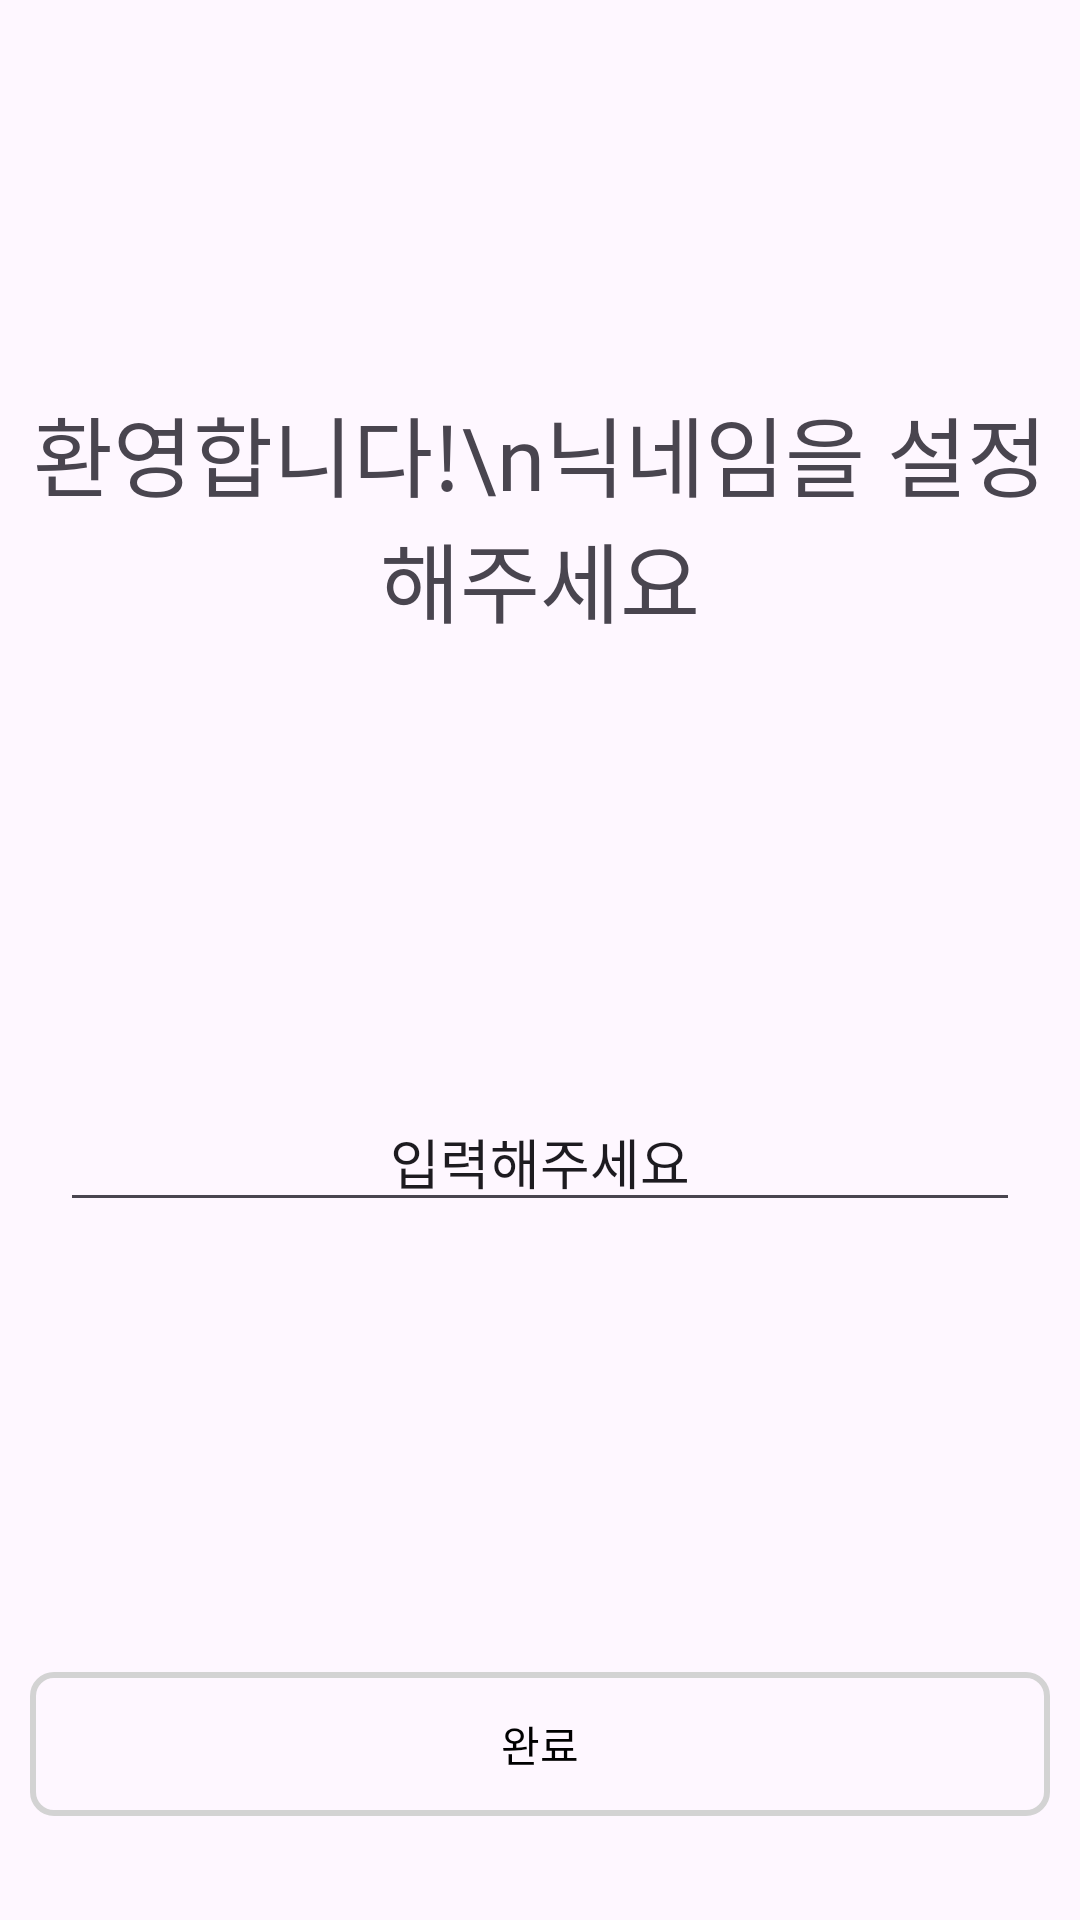

The Android layout XML behind this screen, and the referenced resources:
<!-- AndroidManifest.xml: application theme Theme.Pocky -->
<!-- res/layout/activity_nick.xml -->
<?xml version="1.0" encoding="utf-8"?>
<LinearLayout xmlns:android="http://schemas.android.com/apk/res/android"
    android:layout_width="match_parent"
    android:layout_height="match_parent"
    android:orientation="vertical">

    <TextView
        android:layout_width="wrap_content"
        android:layout_height="wrap_content"
        android:layout_marginTop="130dp"
        android:layout_marginBottom="130dp"
        android:layout_gravity="center"
        android:textAlignment="center"
        android:textSize="29sp"
        android:fontFamily="@font/nanumbarungothicbold"
        android:text="환영합니다!\n닉네임을 설정해주세요"/>

    <EditText
        android:id="@+id/input_nick"
        android:layout_width="match_parent"
        android:layout_height="wrap_content"
        android:layout_margin="20dp"
        android:layout_gravity="center"
        android:textAlignment="center"
        android:fontFamily="@font/nanumbarungothicbold"
        android:text="입력해주세요"/>



    <android.widget.Button
        android:id="@+id/button_nick"
        android:layout_marginTop="130dp"
        android:layout_marginLeft="10dp"
        android:layout_marginRight="10dp"
        android:layout_width="match_parent"
        android:layout_height="wrap_content"
        android:text="완료"
        android:background="@drawable/round_corner"
        android:stateListAnimator="@null"
        android:textColor="@color/black" />


</LinearLayout>
<!-- resources referenced by this layout -->
<resources>
  <color name="black">#FF000000</color>
  <!-- drawable round_corner (drawable) -->
  <?xml version="1.0" encoding="utf-8"?>
  <shape xmlns:android="http://schemas.android.com/apk/res/android" android:shape="rectangle" >
      <corners
          android:radius="7dp"
          />
      <stroke
          android:width="2dp"
          android:color="#d3d3d3"
          />
  </shape>
  <style name="Theme.Pocky" parent="Base.Theme.Pocky">
          <item name="colorPrimary">@color/white</item>
          <item name="colorPrimaryVariant">@color/white</item>
          <item name="android:windowLightStatusBar">true</item>
      </style>
  <style name="Base.Theme.Pocky" parent="Theme.Material3.Light.NoActionBar">
          
          
      </style>
  <color name="white">#FFFFFFFF</color>
</resources>
